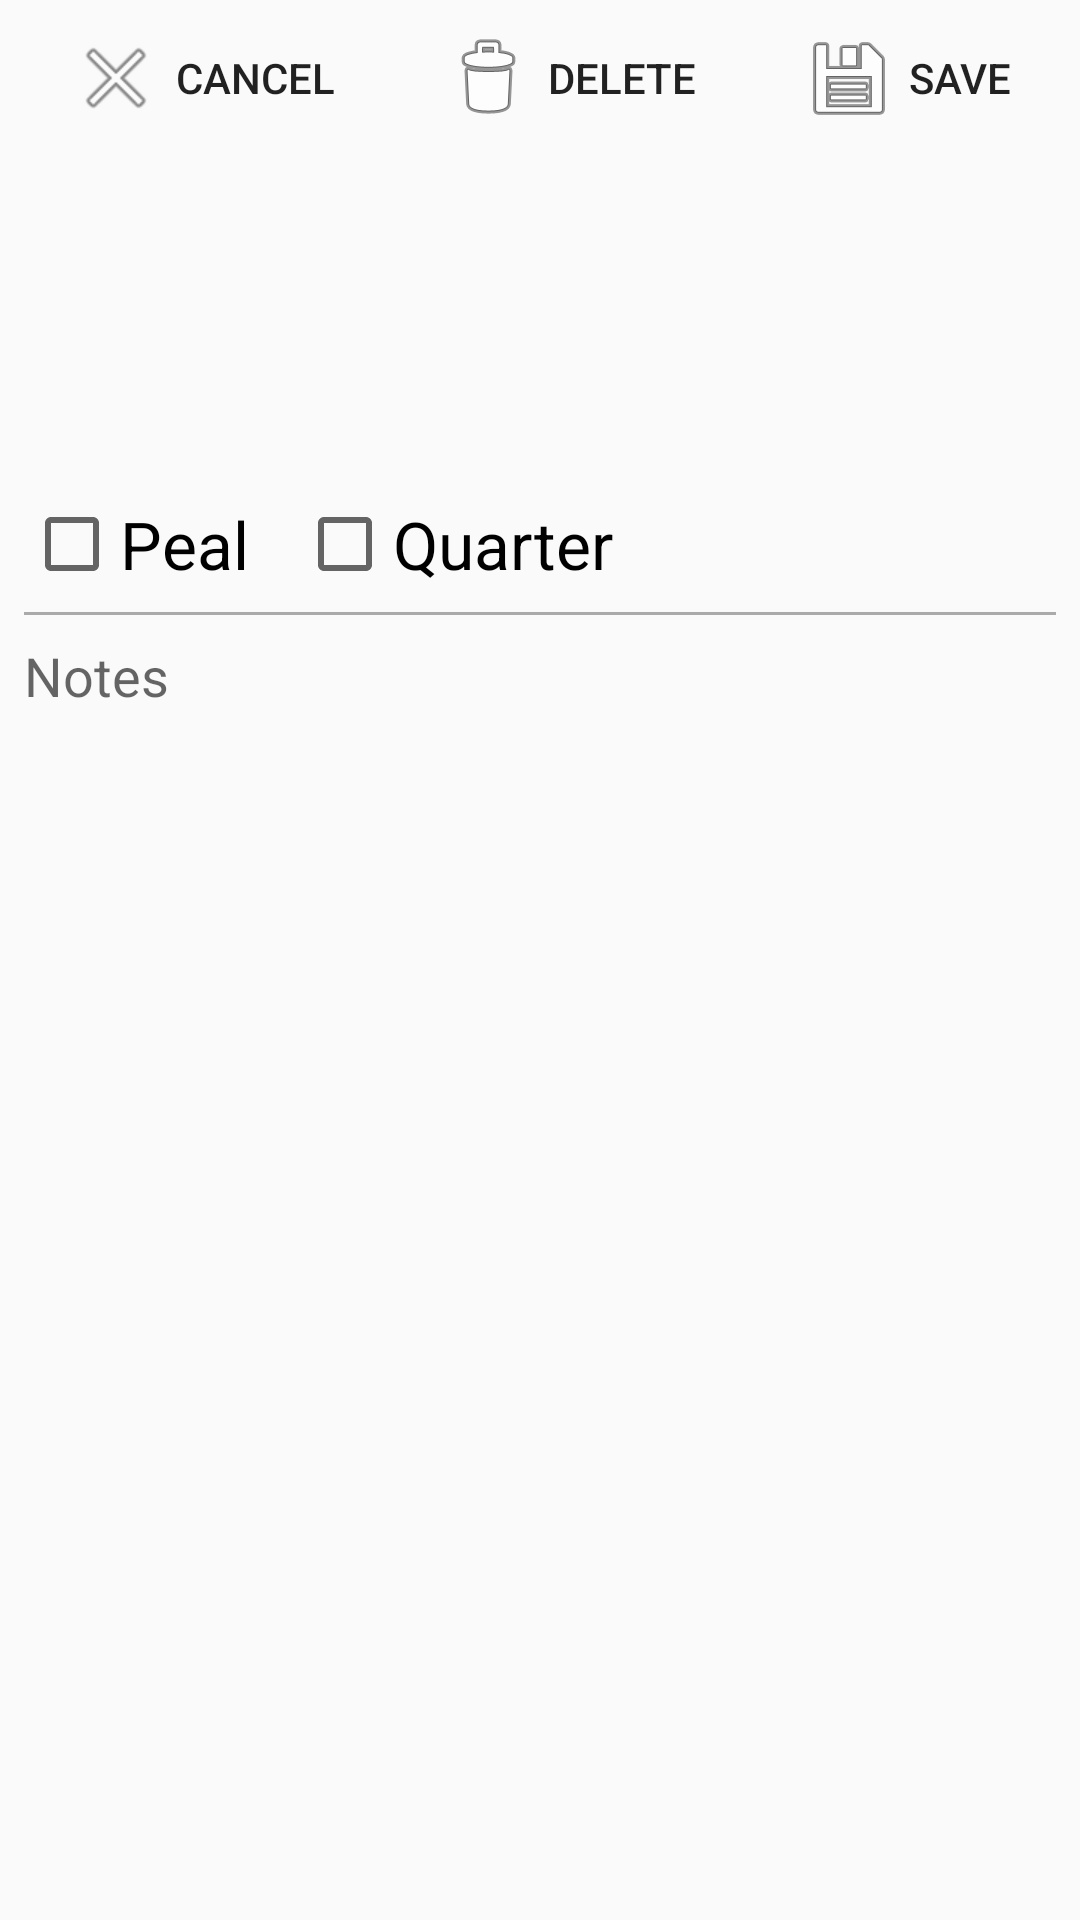

Here is an Android app screen rendered from its layout file. Give the layout XML and the strings, colors and styles it references.
<!-- AndroidManifest.xml: application theme AppTheme -->
<!-- res/layout/activity_visit_details.xml -->
<?xml version="1.0" encoding="utf-8"?>
<androidx.constraintlayout.widget.ConstraintLayout xmlns:android="http://schemas.android.com/apk/res/android"
    xmlns:app="http://schemas.android.com/apk/res-auto"
    android:layout_width="match_parent"
    android:layout_height="match_parent">

    <Button
        android:id="@+id/button_visit_cancel"
        style="@style/Widget.AppCompat.Button.Borderless"
        android:layout_width="wrap_content"
        android:layout_height="wrap_content"
        android:drawableStart="@android:drawable/ic_menu_close_clear_cancel"
        android:drawablePadding="4dp"
        android:text="@string/cancel"
        app:layout_constraintEnd_toStartOf="@+id/button_visit_delete"
        app:layout_constraintHorizontal_bias="0.5"
        app:layout_constraintStart_toStartOf="parent"
        app:layout_constraintTop_toTopOf="parent" />

    <Button
        android:id="@+id/button_visit_delete"
        style="@style/Widget.AppCompat.Button.Borderless"
        android:layout_width="wrap_content"
        android:layout_height="wrap_content"
        android:drawableStart="@android:drawable/ic_menu_delete"
        android:drawablePadding="4dp"
        android:text="@string/delete"
        app:layout_constraintEnd_toStartOf="@id/button_visit_save"
        app:layout_constraintHorizontal_bias="0.5"
        app:layout_constraintStart_toEndOf="@+id/button_visit_cancel"
        app:layout_constraintTop_toTopOf="parent" />

    <Button
        android:id="@+id/button_visit_save"
        style="@style/Widget.AppCompat.Button.Borderless"
        android:layout_width="wrap_content"
        android:layout_height="wrap_content"
        android:drawableStart="@android:drawable/ic_menu_save"
        android:drawablePadding="4dp"
        android:text="@string/save"
        app:layout_constraintEnd_toEndOf="parent"
        app:layout_constraintHorizontal_bias="0.5"
        app:layout_constraintStart_toEndOf="@+id/button_visit_delete"
        app:layout_constraintTop_toTopOf="parent" />

    <TextView
        android:id="@+id/textview_visit_place"
        android:layout_width="0dp"
        android:layout_height="wrap_content"
        android:layout_marginTop="4dp"
        android:background="@drawable/item_selector"
        android:paddingStart="8dp"
        android:paddingTop="12dp"
        android:paddingEnd="8dp"
        android:paddingBottom="12dp"
        android:textAppearance="@style/TextAppearance.AppCompat.Large"
        app:layout_constraintEnd_toEndOf="parent"
        app:layout_constraintStart_toStartOf="parent"
        app:layout_constraintTop_toBottomOf="@+id/button_visit_cancel" />

    <TextView
        android:id="@+id/textview_visit_date"
        android:layout_width="wrap_content"
        android:layout_height="wrap_content"
        android:layout_marginStart="12dp"
        android:paddingTop="12dp"
        android:paddingBottom="12dp"
        android:focusable="false"
        android:textAppearance="@style/TextAppearance.AppCompat.Large"
        android:background="?android:attr/selectableItemBackground"
        app:layout_constraintStart_toStartOf="parent"
        app:layout_constraintTop_toBottomOf="@+id/textview_visit_place" />

    <CheckBox
        android:id="@+id/checkbox_visit_peal"
        android:layout_width="wrap_content"
        android:layout_height="wrap_content"
        android:layout_marginStart="8dp"
        android:paddingTop="4dp"
        android:paddingBottom="4dp"
        android:text="@string/peal"
        android:textAppearance="@style/TextAppearance.AppCompat.Large"
        app:layout_constraintStart_toStartOf="parent"
        app:layout_constraintTop_toBottomOf="@+id/textview_visit_date" />

    <CheckBox
        android:id="@+id/checkbox_visit_quarter"
        android:layout_width="wrap_content"
        android:layout_height="wrap_content"
        android:layout_marginStart="16dp"
        android:paddingTop="4dp"
        android:paddingBottom="4dp"
        android:text="@string/quarter"
        android:textAppearance="@style/TextAppearance.AppCompat.Large"
        app:layout_constraintStart_toEndOf="@+id/checkbox_visit_peal"
        app:layout_constraintTop_toBottomOf="@+id/textview_visit_date" />

    <View
        android:id="@+id/view"
        android:layout_width="0dp"
        android:layout_height="1dp"
        android:layout_marginStart="8dp"
        android:layout_marginTop="4dp"
        android:layout_marginEnd="8dp"
        android:background="@android:color/darker_gray"
        app:layout_constraintEnd_toEndOf="parent"
        app:layout_constraintStart_toStartOf="parent"
        app:layout_constraintTop_toBottomOf="@+id/checkbox_visit_quarter" />

    <EditText
        android:id="@+id/edittext_visit_notes"
        android:layout_width="0dp"
        android:layout_height="0dp"
        android:layout_marginStart="8dp"
        android:layout_marginTop="8dp"
        android:layout_marginEnd="8dp"
        android:layout_marginBottom="8dp"
        android:background="@null"
        android:gravity="start|top"
        android:hint="@string/notes"
        android:importantForAutofill="no"
        android:inputType="textMultiLine"
        app:layout_constraintBottom_toBottomOf="parent"
        app:layout_constraintEnd_toEndOf="parent"
        app:layout_constraintStart_toStartOf="parent"
        app:layout_constraintTop_toBottomOf="@id/view"
        app:layout_constraintVertical_bias="1.0" />

</androidx.constraintlayout.widget.ConstraintLayout>
<!-- resources referenced by this layout -->
<resources>
  <!-- drawable item_selector (drawable) -->
  <?xml version="1.0" encoding="utf-8"?>
  <selector xmlns:android="http://schemas.android.com/apk/res/android">
      <item android:state_pressed="true"
            android:drawable="@drawable/item_pressed" />
      <item android:drawable="@drawable/item_default" />
  </selector>
  <string name="cancel">Cancel</string>
  <string name="delete">Delete</string>
  <string name="notes">Notes</string>
  <string name="peal">Peal</string>
  <string name="quarter">Quarter</string>"
  <string name="save">Save</string>
  <style name="AppTheme" parent="Theme.AppCompat.DayNight.NoActionBar">
          <item name="colorPrimary">@color/colorPrimary</item>
      </style>
  <!-- drawable item_pressed (drawable) -->
  <?xml version="1.0" encoding="utf-8"?>
  <ripple xmlns:android="http://schemas.android.com/apk/res/android"
      android:color="?android:colorControlHighlight">
  </ripple>
  <color name="colorPrimary">#96B4FF</color>
</resources>
